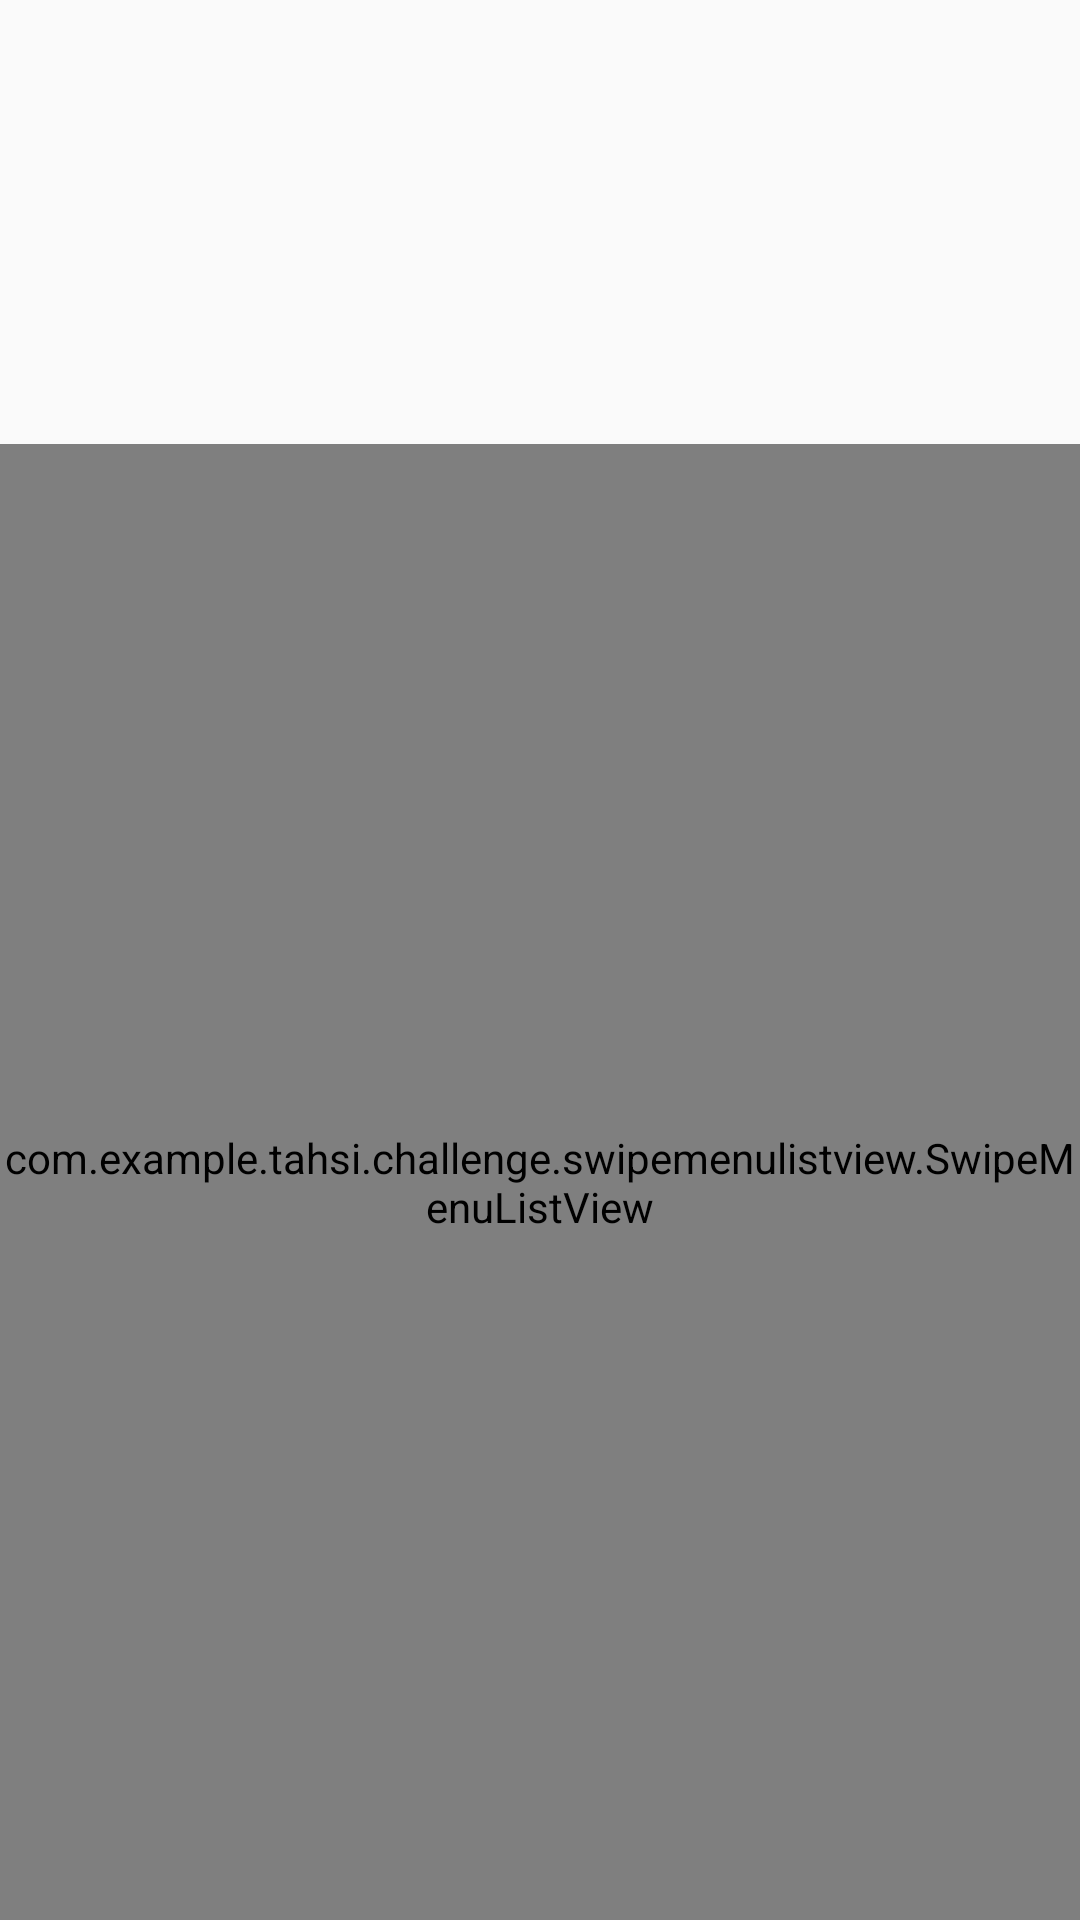

Reconstruct the res/layout file that produces this screen, plus the resources it refers to.
<!-- AndroidManifest.xml: application theme LoginTheme -->
<!-- res/layout/activity_attribute.xml -->
<?xml version="1.0" encoding="utf-8"?>
<LinearLayout
    xmlns:android="http://schemas.android.com/apk/res/android"
    xmlns:tools="http://schemas.android.com/tools"
    xmlns:app="http://schemas.android.com/apk/res-auto"
    android:layout_width="match_parent"
    android:layout_height="match_parent"
    android:id="@+id/main_layout"
    android:orientation="vertical"
    app:theme="@style/AppTheme"
    tools:context=".TestActivity">

    <FrameLayout xmlns:android="http://schemas.android.com/apk/res/android"
        xmlns:tools="http://schemas.android.com/tools"
        android:id="@+id/item_root"
        android:layout_width="match_parent"
        android:layout_height="148dp"
        android:orientation="vertical">

        <LinearLayout
            android:layout_width="match_parent"
            android:layout_height="match_parent"
            android:orientation="vertical">

            <ImageView
                android:id="@+id/fquest"
                android:layout_width="90dp"
                android:layout_height="90dp"
                android:transitionName="time"
                android:layout_gravity="center"
                android:src="@drawable/headbullerhires"/>

            <TextView
                android:id="@+id/ftext"
                android:layout_gravity="center"
                android:layout_width="wrap_content"
                android:transitionName="motion"
                android:layout_marginTop="6dp"
                android:layout_height="wrap_content"
                android:layout_toRightOf="@+id/quest"
                android:fontFamily="sans-serif-medium"
                android:textSize="25dp"
                android:textAppearance="?android:textAppearanceMedium"
                android:textColor="#2B3D4D"
                tools:text="I am here" />
        </LinearLayout>

    </FrameLayout>


    <include layout="@layout/list"/>


</LinearLayout>
<!-- res/layout/list.xml (included above) -->
<merge  xmlns:android="http://schemas.android.com/apk/res/android">

<com.example.tahsi.challenge.swipemenulistview.SwipeMenuListView
    android:id="@+id/Question"
    android:layout_width="match_parent"
    android:layout_height="match_parent"
    android:scrollbars="vertical"
    android:clickable="true"/>

</merge>
<!-- resources referenced by this layout -->
<resources>
  <style name="AppTheme" parent="Theme.AppCompat.Light.DarkActionBar">
          
          <item name="colorPrimary">@color/colorPrimary</item>
          <item name="colorPrimaryDark">@color/colorPrimaryDark</item>
          <item name="colorAccent">@color/colorAccent</item>
          <item name="android:windowContentTransitions">true</item>
      </style>
  <style name="LoginTheme" parent="Theme.AppCompat.Light.NoActionBar">
          
          <item name="colorPrimary">@color/colorPrimary</item>
          <item name="colorPrimaryDark">@color/colorPrimaryDark</item>
          <item name="colorAccent">@color/colorAccent</item>
          <item name="android:windowContentTransitions">true</item>
      </style>
  <color name="colorPrimary">#3F51B5</color>
  <color name="colorPrimaryDark">#303F9F</color>
  <color name="colorAccent">#FF4081</color>
</resources>
